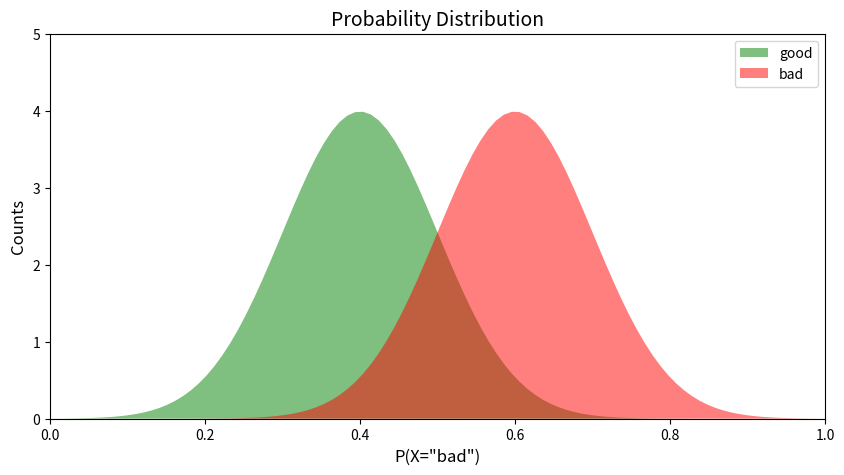
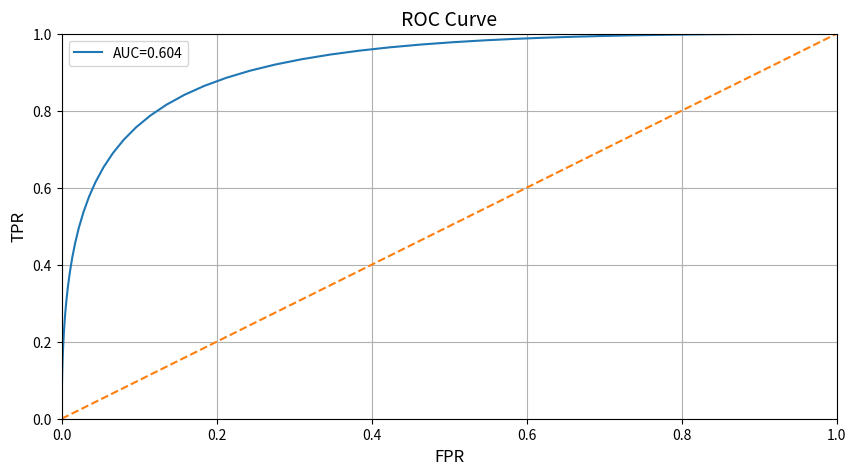
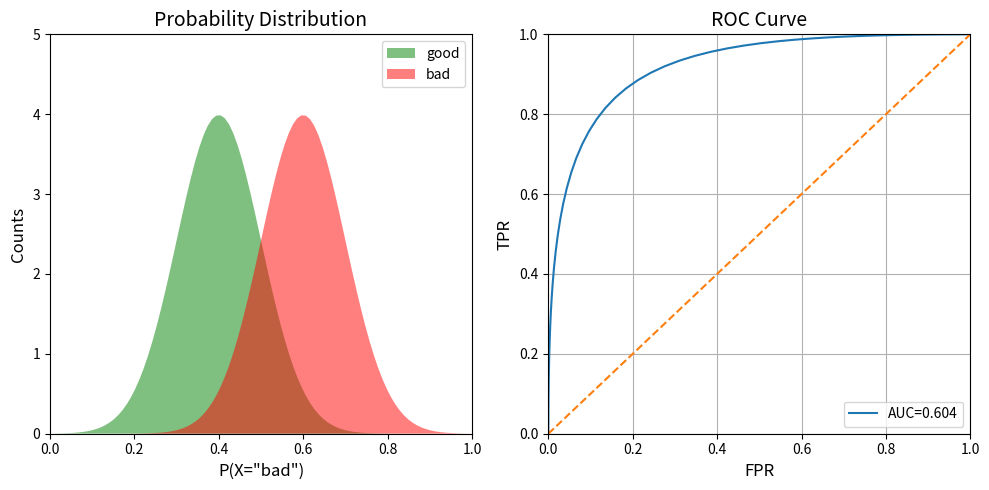
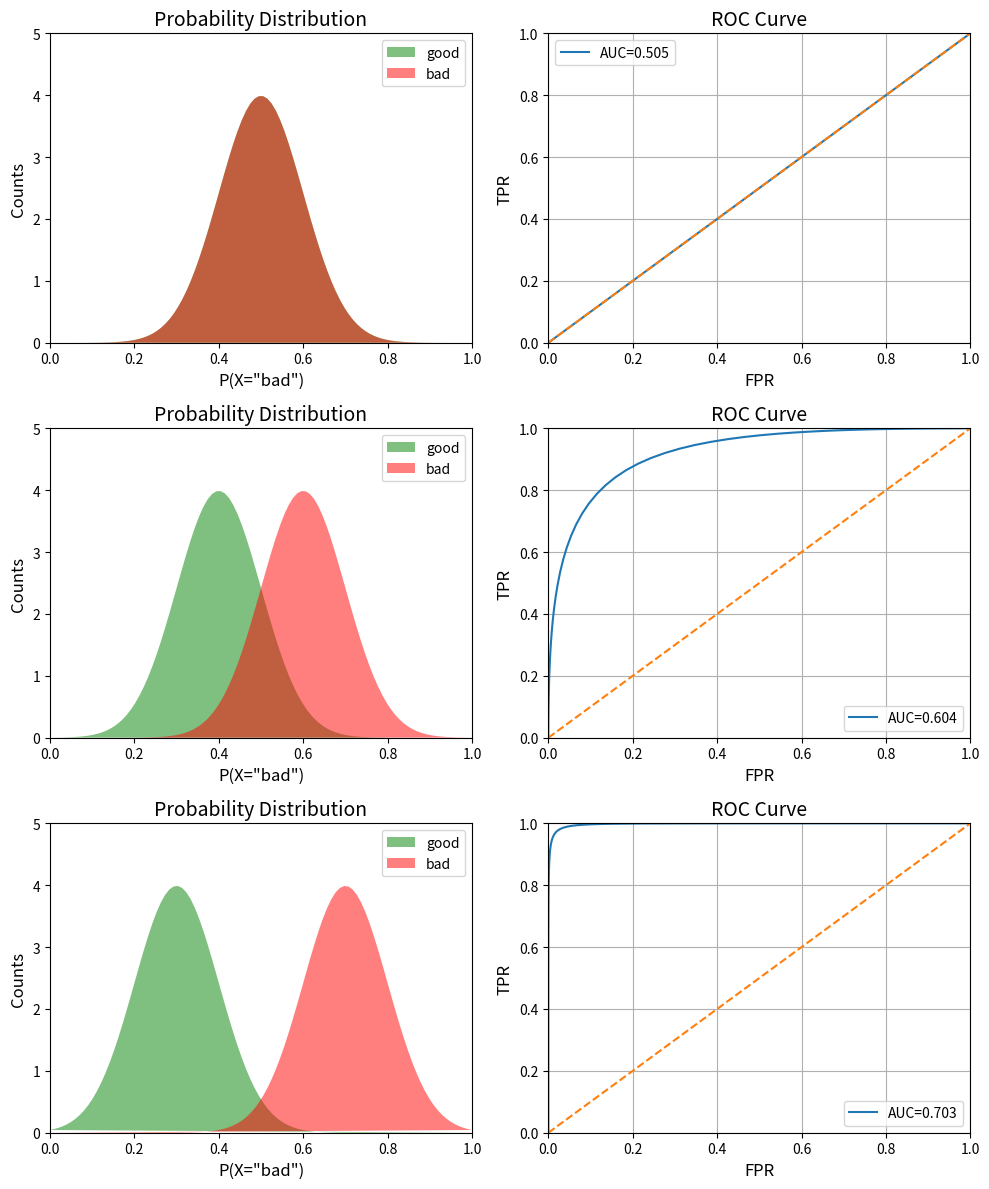

Write Python code to recreate these figures, in order.
#!/usr/bin/env python
# coding: utf-8

# In[1]:


import numpy as np
import matplotlib.pyplot as plt

def pdf(x, std, mean):
    const = 1.0 / np.sqrt(2*np.pi*(std**2))
    pdf_normal_dist = const*np.exp(-((x-mean)**2)/(2.0*(std**2)))
    return pdf_normal_dist

x = np.linspace(0, 1, num=100)

good_pdf = pdf(x,0.1,0.4)
bad_pdf = pdf(x,0.1,0.6)
bad_pdf


# In[2]:


def plot_pdf(good_pdf, bad_pdf, ax):
    ax.fill(x, good_pdf, "g", alpha=0.5)
    ax.fill(x, bad_pdf,"r", alpha=0.5)
    ax.set_xlim([0,1])
    ax.set_ylim([0,5])
    ax.set_title("Probability Distribution", fontsize=14)
    ax.set_ylabel('Counts', fontsize=12)
    ax.set_xlabel('P(X="bad")', fontsize=12)
    ax.legend(["good","bad"])


# In[3]:


fig, ax = plt.subplots(1,1, figsize=(10,5))
plot_pdf(good_pdf, bad_pdf, ax)


# In[4]:


def plot_roc(good_pdf, bad_pdf, ax):
    #Total
    total_bad = np.sum(bad_pdf)
    total_good = np.sum(good_pdf)
    #Cumulative sum
    cum_TP = 0
    cum_FP = 0
    #TPR and FPR list initialization
    TPR_list=[]
    FPR_list=[]
    #Iteratre through all values of x
    for i in range(len(x)):
        #We are only interested in non-zero values of bad
        if bad_pdf[i]>0:
            cum_TP+=bad_pdf[len(x)-1-i]
            cum_FP+=good_pdf[len(x)-1-i]
        FPR=cum_FP/total_good
        TPR=cum_TP/total_bad
        TPR_list.append(TPR)
        FPR_list.append(FPR)
    #Calculating AUC, taking the 100 timesteps into account
    auc=np.sum(TPR_list)/100
    #Plotting final ROC curve
    ax.plot(FPR_list, TPR_list)
    ax.plot(x,x, "--")
    ax.set_xlim([0,1])
    ax.set_ylim([0,1])
    ax.set_title("ROC Curve", fontsize=14)
    ax.set_ylabel('TPR', fontsize=12)
    ax.set_xlabel('FPR', fontsize=12)
    ax.grid()
    ax.legend(["AUC=%.3f"%auc])


# In[5]:


bad_pdf


# In[6]:


fig, ax = plt.subplots(1,1, figsize=(10,5))
plot_roc(good_pdf, bad_pdf, ax)


# In[7]:


fig, ax = plt.subplots(1,2, figsize=(10,5))
plot_pdf(good_pdf, bad_pdf, ax[0])
plot_roc(good_pdf, bad_pdf, ax[1])
plt.tight_layout()


# In[8]:


x = np.linspace(0, 1, num=100)
fig, ax = plt.subplots(3,2, figsize=(10,12))
means_tuples = [(0.5,0.5),(0.4,0.6),(0.3,0.7)]
i=0
for good_mean, bad_mean in means_tuples:
    good_pdf = pdf(x, 0.1, good_mean)
    bad_pdf  = pdf(x, 0.1, bad_mean)
    plot_pdf(good_pdf, bad_pdf, ax[i,0])
    plot_roc(good_pdf, bad_pdf, ax[i,1])
    i+=1
plt.tight_layout()


# In[ ]:




